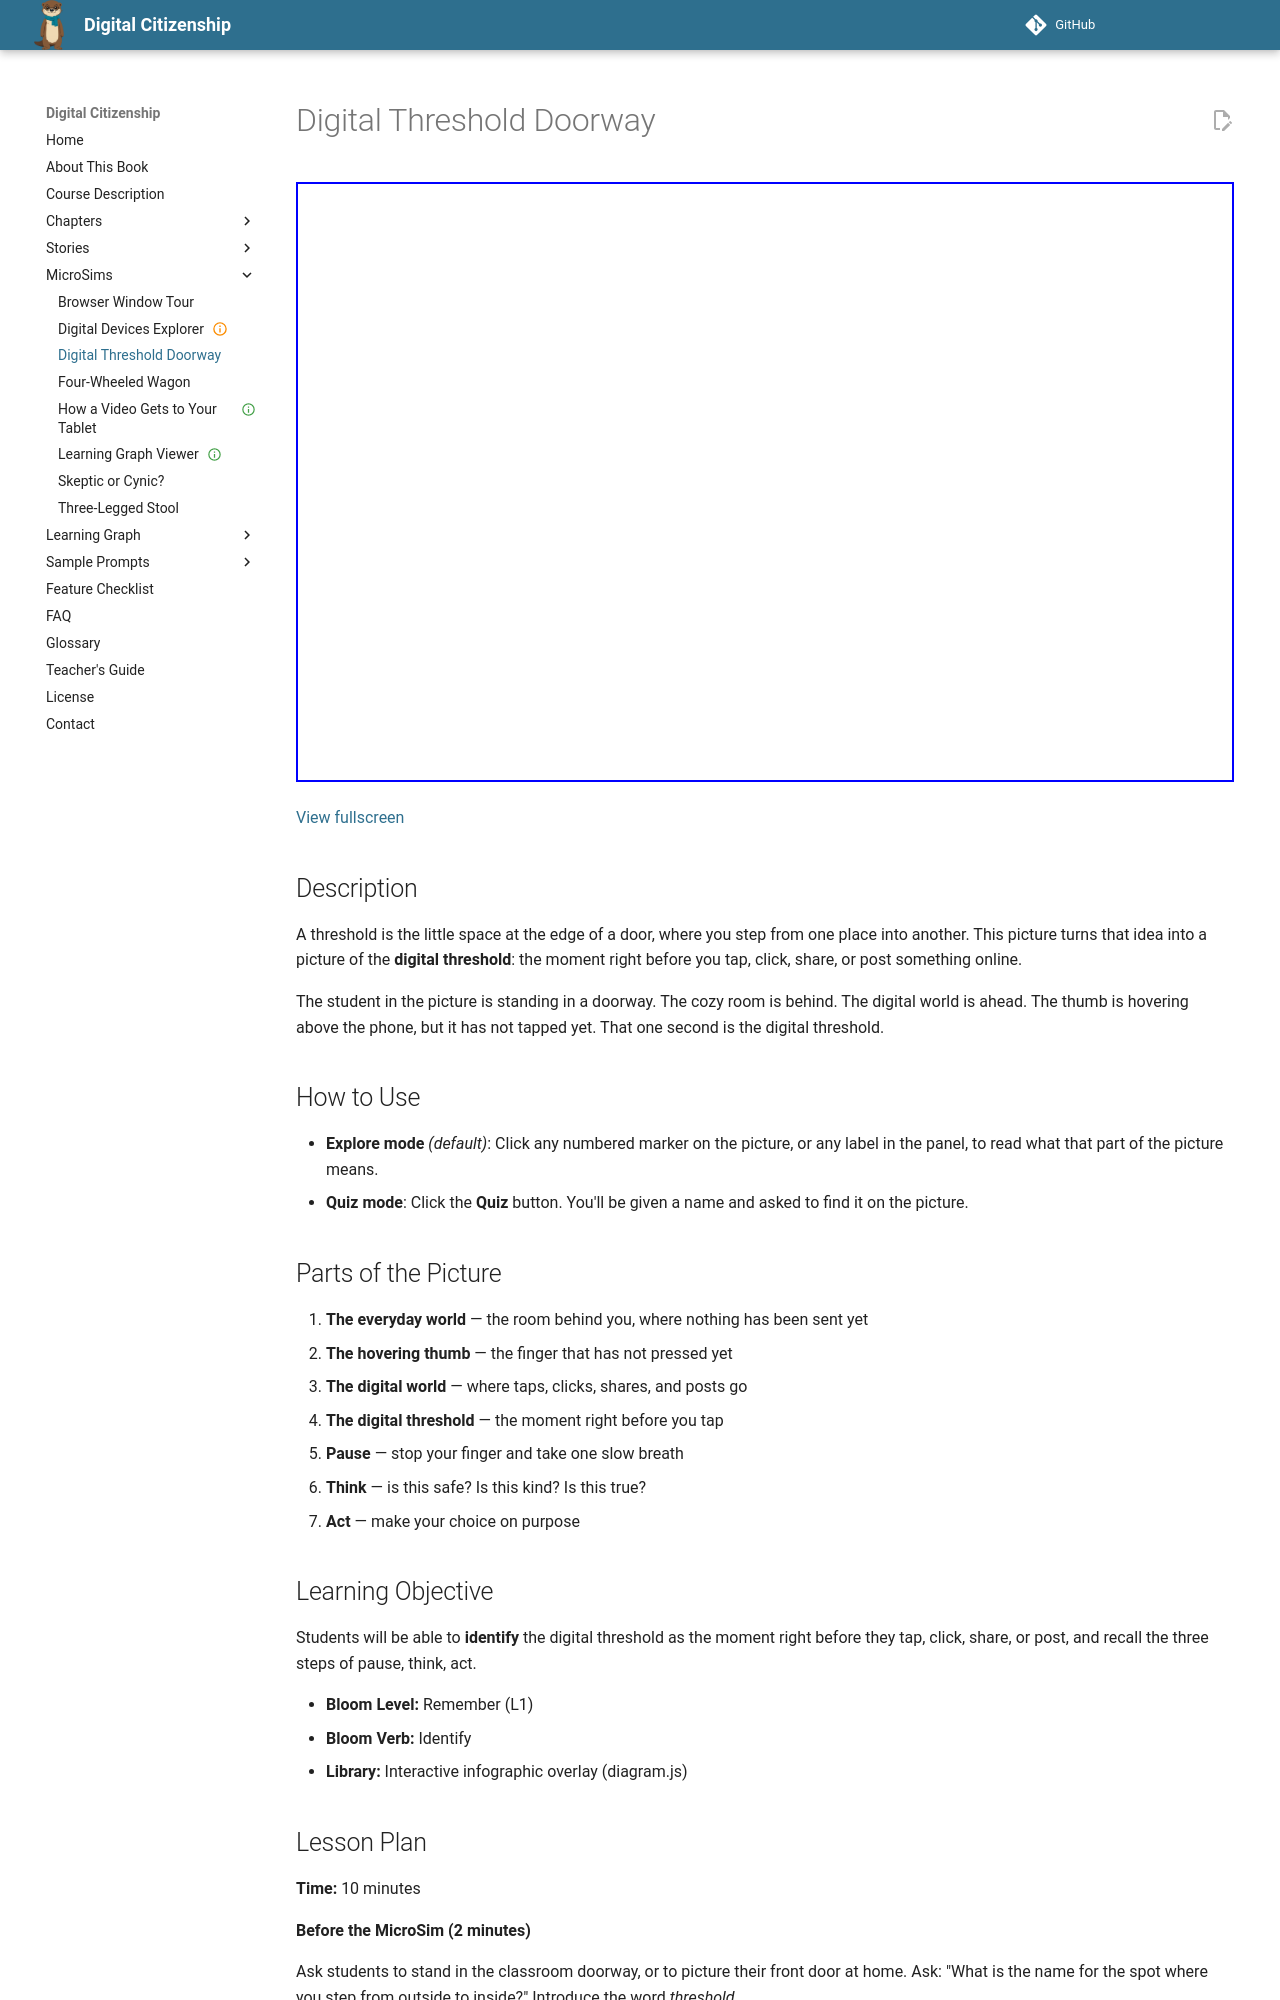

repository: dmccreary/digital-citizenship · page: sims/digital-threshold-doorway/index.html · generator: mkdocs

---
title: "Standing at the Digital Threshold"
description: "Explore a picture of a student standing in a doorway between the everyday world and the digital world, and click each marker to learn about the digital threshold and the three steps of pause, think, act."
image: /sims/digital-threshold-doorway/digital-threshold-doorway.png
og:image: /sims/digital-threshold-doorway/digital-threshold-doorway.png
twitter:image: /sims/digital-threshold-doorway/digital-threshold-doorway.png
hide:
  - toc
---

<iframe src="main.html" height="600px" width="100%" scrolling="no"></iframe>

[View fullscreen](main.html){target="_blank"}

## Description

A threshold is the little space at the edge of a door, where you step from
one place into another. This picture turns that idea into a picture of the
**digital threshold**: the moment right before you tap, click, share, or
post something online.

The student in the picture is standing in a doorway. The cozy room is behind.
The digital world is ahead. The thumb is hovering above the phone, but it
has not tapped yet. That one second is the digital threshold.

## How to Use

- **Explore mode** *(default)*: Click any numbered marker on the picture, or
  any label in the panel, to read what that part of the picture means.
- **Quiz mode**: Click the **Quiz** button. You'll be given a name and asked
  to find it on the picture.

## Parts of the Picture

1. **The everyday world** — the room behind you, where nothing has been sent yet
2. **The hovering thumb** — the finger that has not pressed yet
3. **The digital world** — where taps, clicks, shares, and posts go
4. **The digital threshold** — the moment right before you tap
5. **Pause** — stop your finger and take one slow breath
6. **Think** — is this safe? Is this kind? Is this true?
7. **Act** — make your choice on purpose

## Learning Objective

Students will be able to **identify** the digital threshold as the moment
right before they tap, click, share, or post, and recall the three steps of
pause, think, act.

- **Bloom Level:** Remember (L1)
- **Bloom Verb:** Identify
- **Library:** Interactive infographic overlay (diagram.js)
